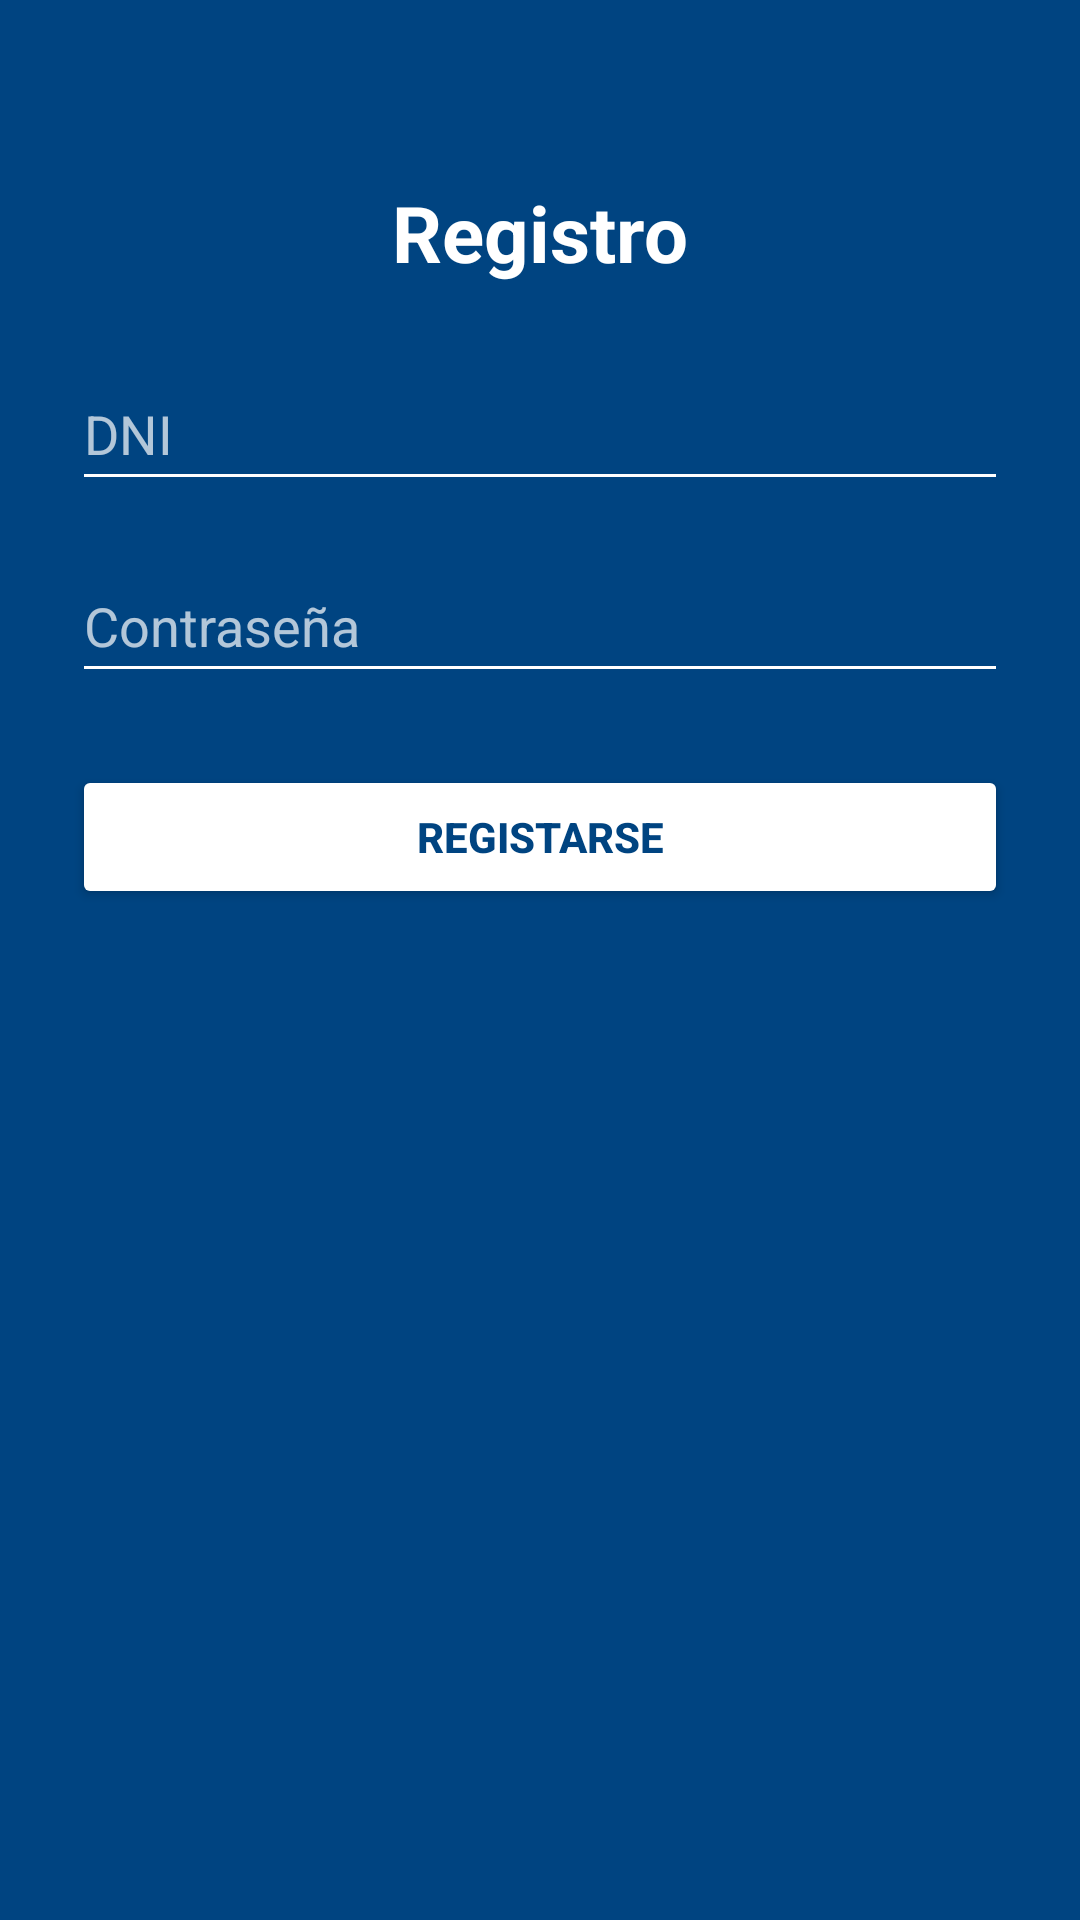

Layout XML and referenced resources for this Android screen:
<!-- AndroidManifest.xml: application theme Theme.MIEXMI -->
<!-- res/layout/activity_registro.xml -->
<?xml version="1.0" encoding="utf-8"?>
<androidx.constraintlayout.widget.ConstraintLayout
    xmlns:android="http://schemas.android.com/apk/res/android"
    xmlns:app="http://schemas.android.com/apk/res-auto"
    android:layout_width="match_parent"
    android:layout_height="match_parent"
    android:background="@color/bbva_blue">

    <TextView
        android:id="@+id/tvTituloRegistro"
        android:layout_width="wrap_content"
        android:layout_height="wrap_content"
        android:text="@string/registro"
        android:textSize="26sp"
        android:textColor="@android:color/white"
        android:textStyle="bold"
        app:layout_constraintTop_toTopOf="parent"
        app:layout_constraintStart_toStartOf="parent"
        app:layout_constraintEnd_toEndOf="parent"
        android:layout_marginTop="60dp"/>

    <EditText
        android:id="@+id/etDniRegistro"
        android:layout_width="0dp"
        android:layout_height="wrap_content"
        android:layout_margin="24dp"
        android:backgroundTint="@android:color/white"
        android:hint="@string/dni"
        android:autofillHints="username"
        android:minHeight="48dp"
        android:textColor="@android:color/white"
        android:textColorHint="#B3FFFFFF"
        android:inputType="textCapCharacters"
        app:layout_constraintEnd_toEndOf="parent"
        app:layout_constraintStart_toStartOf="parent"
        app:layout_constraintTop_toBottomOf="@id/tvTituloRegistro" />

    <EditText
        android:id="@+id/etContrasenaRegistro"
        android:layout_width="0dp"
        android:layout_height="wrap_content"
        android:layout_marginStart="24dp"
        android:layout_marginTop="16dp"
        android:layout_marginEnd="24dp"
        android:backgroundTint="@android:color/white"
        android:hint="@string/contrasena"
        android:autofillHints="password"
        android:inputType="textPassword"
        android:minHeight="48dp"
        android:textColor="@android:color/white"
        android:textColorHint="#B3FFFFFF"
        app:layout_constraintEnd_toEndOf="parent"
        app:layout_constraintStart_toStartOf="parent"
        app:layout_constraintTop_toBottomOf="@id/etDniRegistro" />

    <Button
        android:id="@+id/btnRegistrarse"
        android:layout_width="0dp"
        android:layout_height="wrap_content"
        android:text="@string/registrarse"
        android:textStyle="bold"
        android:backgroundTint="@android:color/white"
        android:textColor="#004481"
        app:layout_constraintTop_toBottomOf="@id/etContrasenaRegistro"
        app:layout_constraintStart_toStartOf="parent"
        app:layout_constraintEnd_toEndOf="parent"
        android:layout_margin="24dp" />

</androidx.constraintlayout.widget.ConstraintLayout>
<!-- resources referenced by this layout -->
<resources>
  <color name="bbva_blue">#004481</color>
  <string name="contrasena" translatable="false">Contraseña</string>
  <string name="dni" translatable="false">DNI</string>
  <string name="registrarse" translatable="false">Registarse</string>
  <string name="registro" translatable="false">Registro</string>
  <style name="Theme.MIEXMI" parent="Base.Theme.MIEXMI" />
  <style name="Base.Theme.MIEXMI" parent="Theme.Material3.DayNight.NoActionBar">
          
          
      </style>
</resources>
